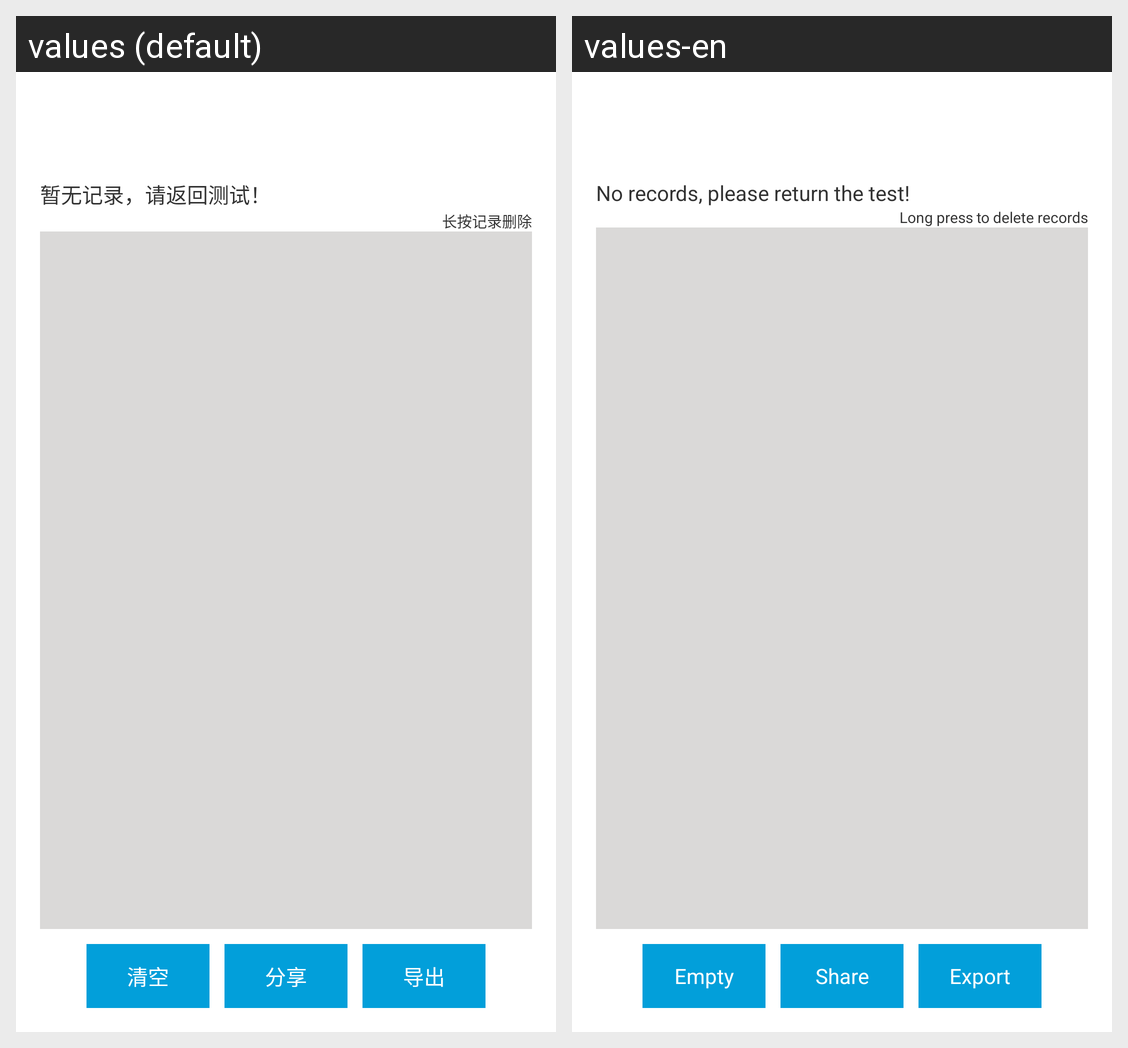

For this localized Android screen grid, give each drawn string resource with its value in every locale shown.
Android screen res/layout/jilu_main.xml rendered under 2 locales, left to right: values (default), values-en. Device: Nexus 5 (rendered at 1080×1920; each locale shown at half size, 540×960, under a caption strip naming it); theme AppTheme.
Strings drawn on this screen, with the default value and each locale's value (text and hints the layout hard-codes, and strings that could not be matched under every locale, appear in the picture but are not listed):

nojilu
  values: 暂无记录，请返回测试！
  values-en: No records, please return the test!

longd
  values: 长按记录删除
  values-en: Long press to delete records

clean
  values: 清空
  values-en: Empty

share
  values: 分享
  values-en: Share

export
  values: 导出
  values-en: Export
